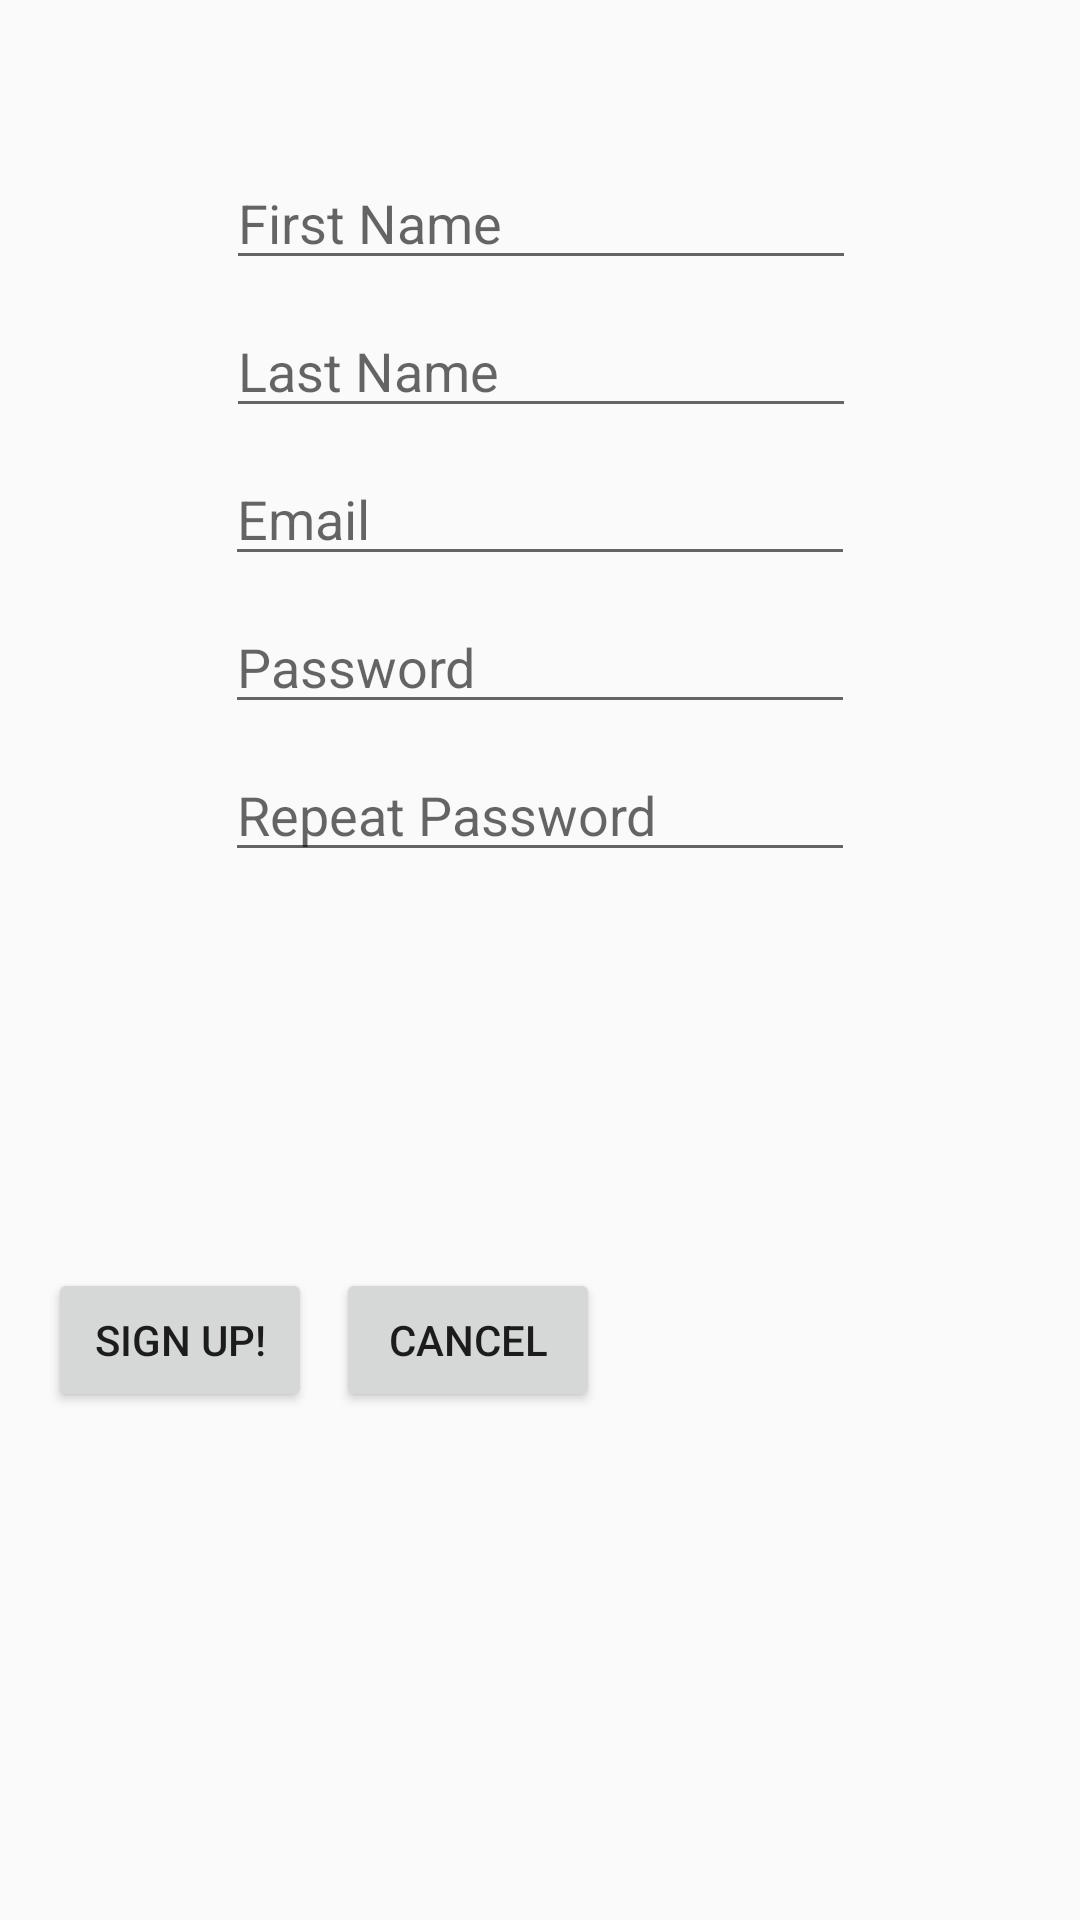

The Android layout XML behind this screen, and the referenced resources:
<!-- AndroidManifest.xml: application theme Theme.AppCompat.Light -->
<!-- res/layout/activity_sign_up.xml -->
<?xml version="1.0" encoding="utf-8"?>
<android.support.constraint.ConstraintLayout xmlns:android="http://schemas.android.com/apk/res/android"
    xmlns:app="http://schemas.android.com/apk/res-auto"
    xmlns:tools="http://schemas.android.com/tools"
    android:layout_width="match_parent"
    android:layout_height="match_parent"
    tools:context=".SignUp">

    <EditText
        android:id="@+id/contactFirstName"
        android:layout_width="wrap_content"
        android:layout_height="wrap_content"
        android:layout_marginEnd="8dp"
        android:layout_marginLeft="8dp"
        android:layout_marginRight="8dp"
        android:layout_marginStart="8dp"
        android:layout_marginTop="52dp"
        android:ems="10"
        android:hint="@string/hint_first_name"
        android:inputType="textPersonName"
        app:layout_constraintEnd_toEndOf="parent"
        app:layout_constraintHorizontal_bias="0.503"
        app:layout_constraintStart_toStartOf="parent"
        app:layout_constraintTop_toTopOf="parent" />

    <EditText
        android:id="@+id/contactLastName"
        android:layout_width="wrap_content"
        android:layout_height="wrap_content"
        android:layout_marginEnd="8dp"
        android:layout_marginLeft="8dp"
        android:layout_marginRight="8dp"
        android:layout_marginStart="8dp"
        android:layout_marginTop="8dp"
        android:ems="10"
        android:hint="@string/hint_last_name"
        android:inputType="textPersonName"
        app:layout_constraintEnd_toEndOf="parent"
        app:layout_constraintHorizontal_bias="0.503"
        app:layout_constraintStart_toStartOf="parent"
        app:layout_constraintTop_toBottomOf="@+id/contactFirstName" />

    <EditText
        android:id="@+id/contactEmail"
        android:layout_width="wrap_content"
        android:layout_height="wrap_content"
        android:layout_marginEnd="8dp"
        android:layout_marginLeft="8dp"
        android:layout_marginRight="8dp"
        android:layout_marginStart="8dp"
        android:layout_marginTop="8dp"
        android:ems="10"
        android:hint="@string/hint_email"
        android:inputType="textEmailAddress"
        app:layout_constraintEnd_toEndOf="parent"
        app:layout_constraintStart_toStartOf="parent"
        app:layout_constraintTop_toBottomOf="@+id/contactLastName" />

    <EditText
        android:id="@+id/contactPassword"
        android:layout_width="wrap_content"
        android:layout_height="wrap_content"
        android:layout_marginEnd="8dp"
        android:layout_marginLeft="8dp"
        android:layout_marginRight="8dp"
        android:layout_marginStart="8dp"
        android:layout_marginTop="8dp"
        android:ems="10"
        android:hint="@string/hint_password"
        android:inputType="textPassword"
        app:layout_constraintEnd_toEndOf="parent"
        app:layout_constraintStart_toStartOf="parent"
        app:layout_constraintTop_toBottomOf="@+id/contactEmail" />

    <EditText
        android:id="@+id/passwordSignUpRepeat"
        android:layout_width="wrap_content"
        android:layout_height="wrap_content"
        android:layout_marginEnd="8dp"
        android:layout_marginLeft="8dp"
        android:layout_marginRight="8dp"
        android:layout_marginStart="8dp"
        android:layout_marginTop="8dp"
        android:ems="10"
        android:hint="@string/hint_password_repeat"
        android:inputType="textPassword"
        app:layout_constraintEnd_toEndOf="parent"
        app:layout_constraintStart_toStartOf="parent"
        app:layout_constraintTop_toBottomOf="@+id/contactPassword" />

    <Button
        android:id="@+id/buttonCancel"
        android:layout_width="wrap_content"
        android:layout_height="wrap_content"
        android:layout_marginEnd="84dp"
        android:layout_marginLeft="8dp"
        android:layout_marginRight="84dp"
        android:layout_marginStart="8dp"
        android:layout_marginTop="132dp"
        android:text="@string/button_cancel"
        app:layout_constraintEnd_toEndOf="parent"
        app:layout_constraintHorizontal_bias="0.0"
        app:layout_constraintStart_toEndOf="@+id/buttonAddContact"
        app:layout_constraintTop_toBottomOf="@+id/passwordSignUpRepeat" />

    <Button
        android:id="@+id/buttonAddContact"
        android:layout_width="wrap_content"
        android:layout_height="wrap_content"
        android:layout_marginLeft="16dp"
        android:layout_marginStart="16dp"
        android:layout_marginTop="132dp"
        android:text="@string/signUp"
        app:layout_constraintStart_toStartOf="parent"
        app:layout_constraintTop_toBottomOf="@+id/passwordSignUpRepeat" />
</android.support.constraint.ConstraintLayout>
<!-- resources referenced by this layout -->
<resources>
  <string name="button_cancel">Cancel</string>
  <string name="hint_email">Email</string>
  <string name="hint_first_name">First Name</string>
  <string name="hint_last_name">Last Name</string>
  <string name="hint_password">Password</string>
  <string name="hint_password_repeat">Repeat Password</string>
  <string name="signUp">Sign Up!</string>
</resources>
